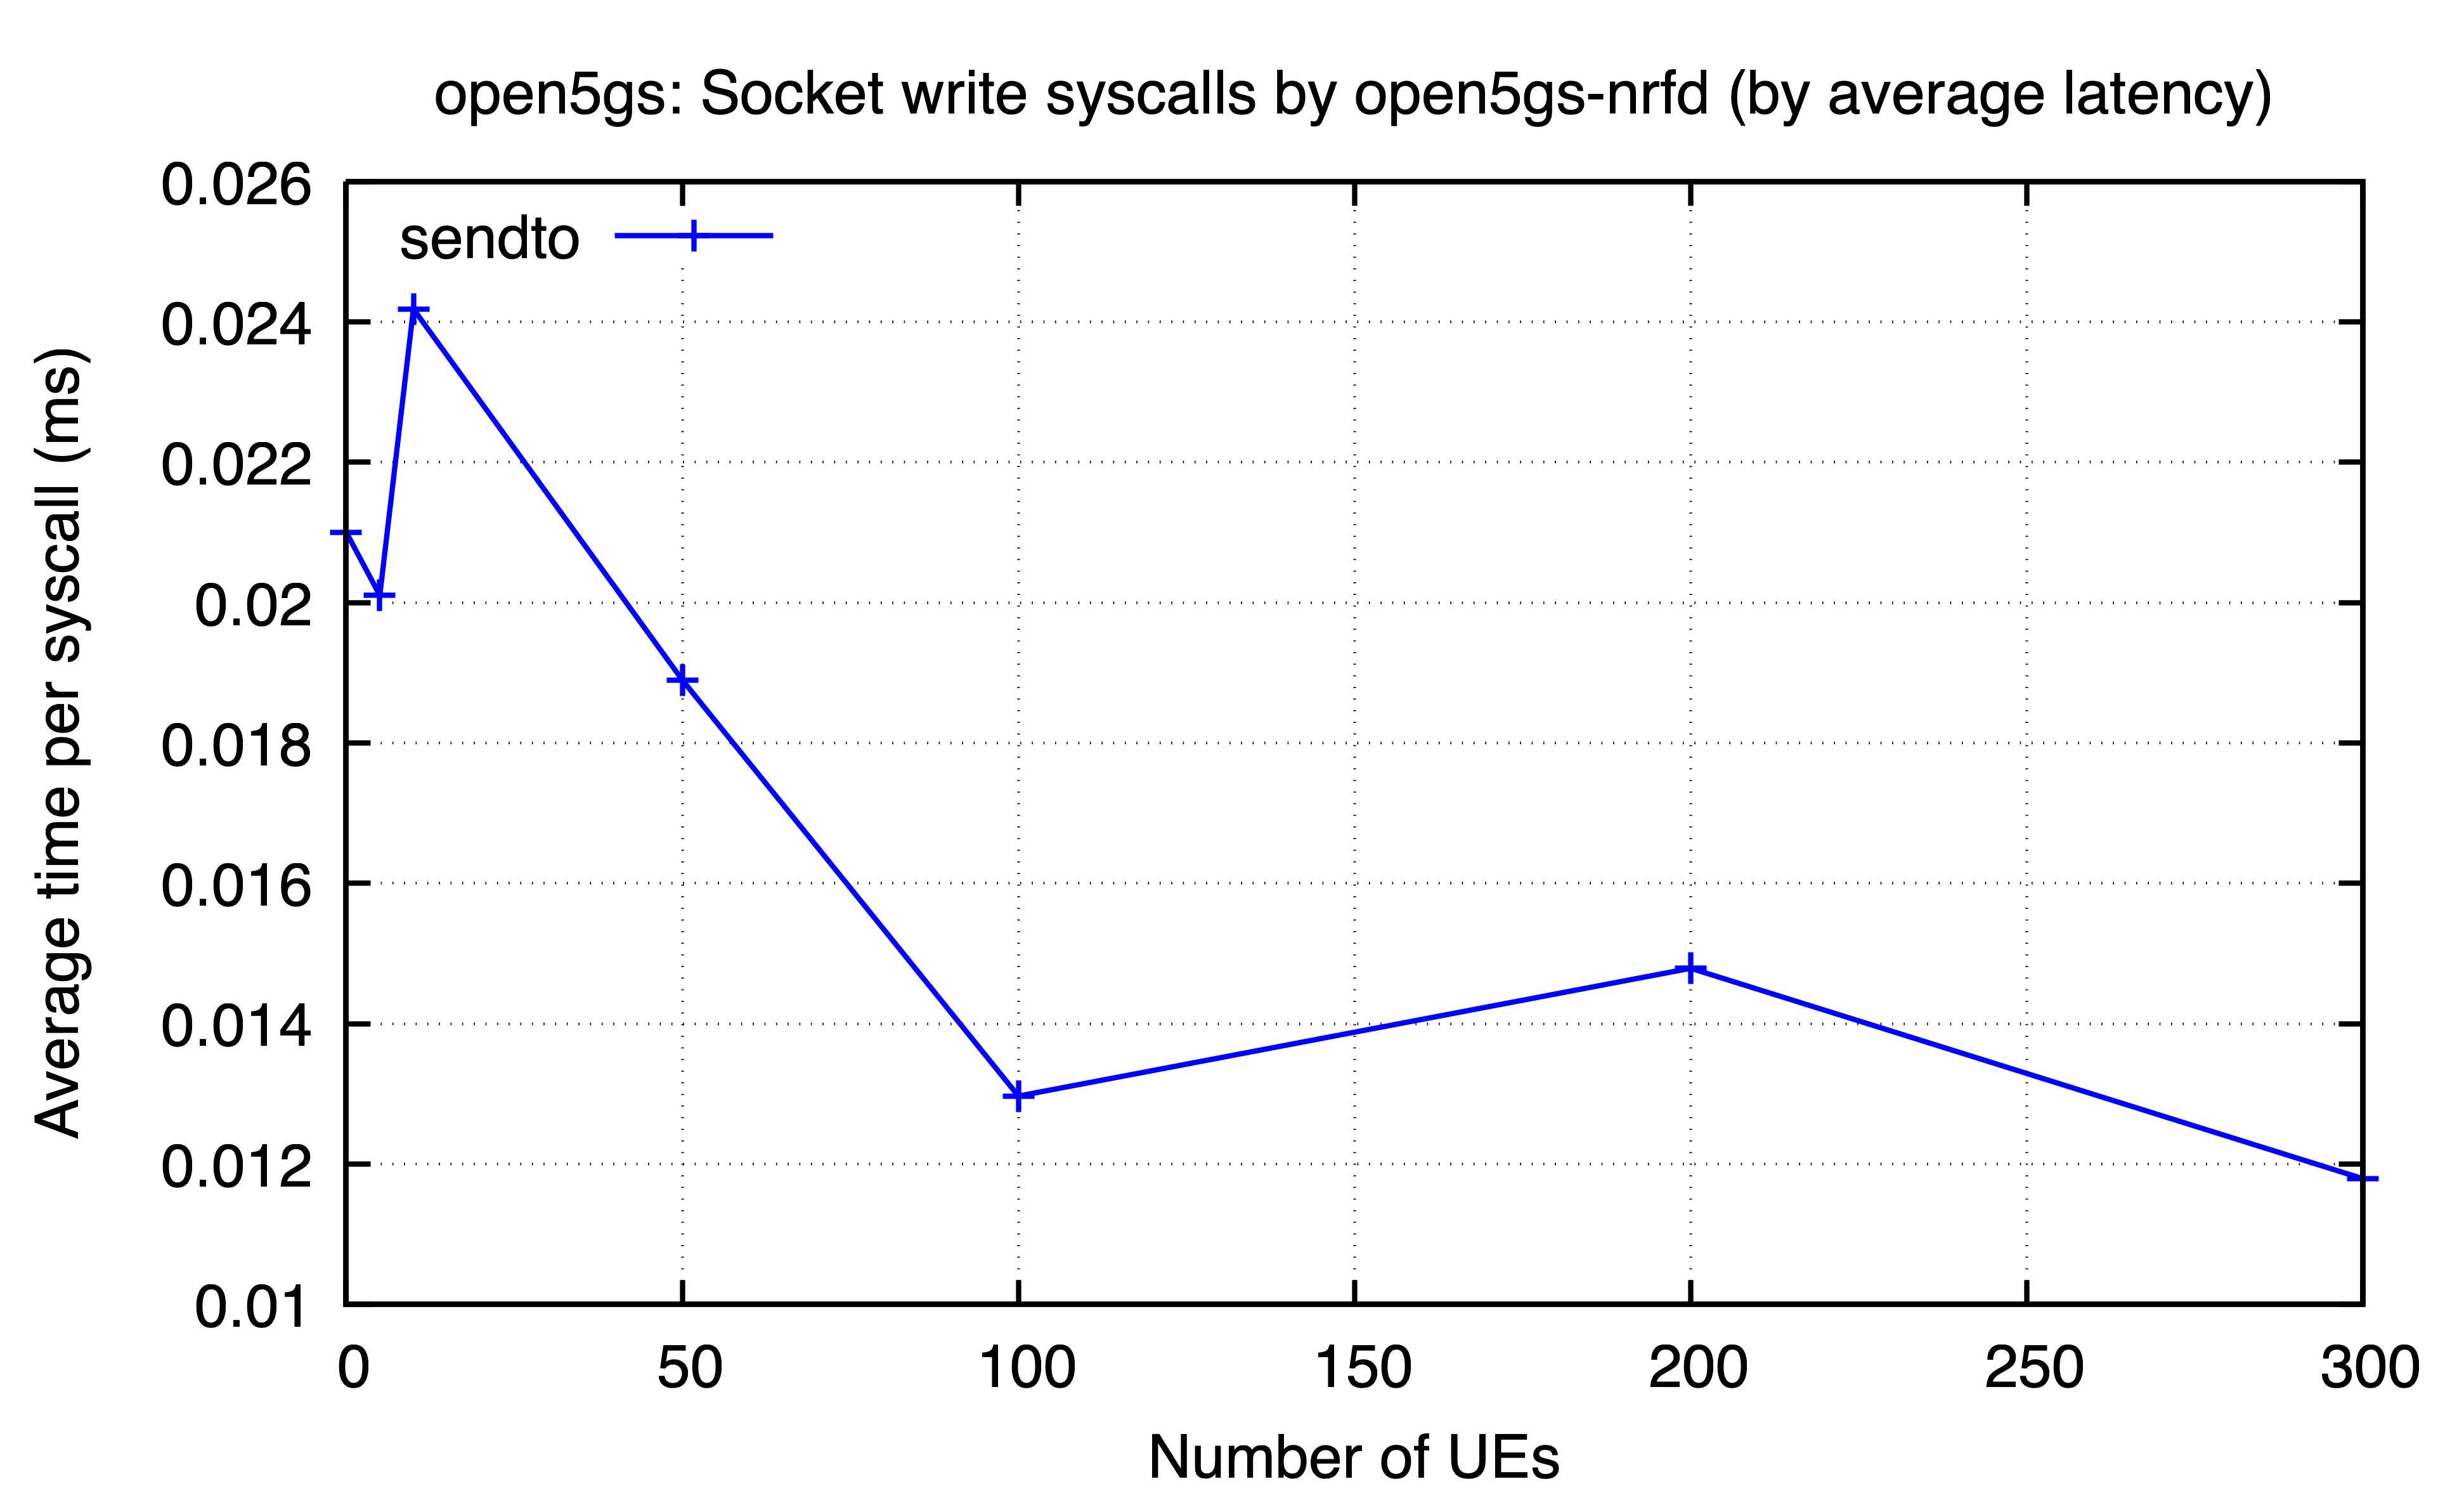

The data file committed next to this chart (first rows):
ues, sendto
0, 0.021
5, 0.0201
10, 0.02418
50, 0.0189
100, 0.01297
200, 0.01479
300, 0.01179
